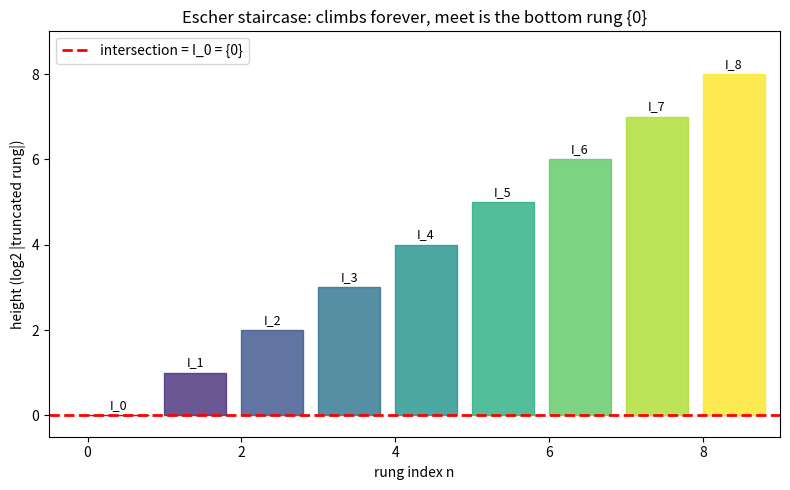

Generate this figure with matplotlib:
"""Visualization: the ascending Boolean staircase and its collapsing intersection."""
import matplotlib.pyplot as plt


def main() -> None:
    fig, ax = plt.subplots(figsize=(8, 5))
    N = 8
    # each rung I_n drawn as a bar of "dimension" n (log2 of its finite truncation size)
    for n in range(N + 1):
        ax.add_patch(plt.Rectangle((n, 0), 0.8, n, color=plt.cm.viridis(n / N), alpha=0.8))
        ax.text(n + 0.4, n + 0.15, f"I_{n}", ha="center", fontsize=9)
    ax.axhline(0, color="red", lw=2, ls="--", label="intersection = I_0 = {0}")
    ax.set_xlim(-0.5, N + 1)
    ax.set_ylim(-0.5, N + 1)
    ax.set_xlabel("rung index n")
    ax.set_ylabel("height (log2 |truncated rung|)")
    ax.set_title("Escher staircase: climbs forever, meet is the bottom rung {0}")
    ax.legend(loc="upper left")
    fig.tight_layout()
    fig.savefig("escher_staircase.png", dpi=150)
    print("wrote escher_staircase.png")


if __name__ == "__main__":
    main()
